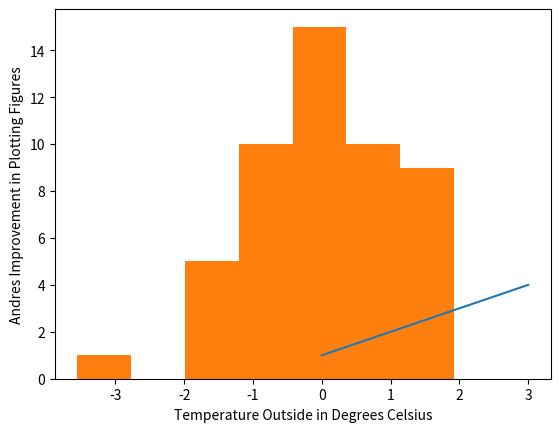

Reproduce this figure in Python.
# The matplotlib library was developed by John D. Hunter, and can be imported into Python 
# for the purpose of creating various charts and graphs such as line plots, histograms, 
# scatter plots, 3D plots, and much more. It is designed to produce professional level 
# figures, and is thus of great use to those who want to visually represent their data. 
# There is a much flexibility built into this library, so that you can produce a highly 
# customized figure, assuming you have the python coding skills to do so.

# The matplotlib.org site has an examples page showing a huge range of possible plotting 
# scenarios that work effectively with matplotlib tools. 

# I have heard that many people prefer to use R for all plotting and figures. However, 
# matplotlib, used in Python, demonstrates a high degree of sophistication and flexibility. 
# Since I already have a background in Python (and none in R) I want to work on developing 
# my plotting skills in Python. Thus, I will be needing to learn a lot about matplotlib. 
# There are even some features that matplotlib has provided which are meant to assuage and 
# perhaps attract R users. The “ggplot” style popular among R user, for instance, is also 
# available through matplotlib. 

# Within the matplotlib library is the pyplot module that alone can produce many kinds of 
# cool figures. It has the advantage of working very similarly to MATLAB, which makes it 
# easier for those users with MATLAB experience.

# Here is a super simple example of my first customized figure in Python using matplotlib
#with help from matplotlib.org:
import matplotlib.pyplot as plt
plt.plot([1,2,3,4])
plt.ylabel('Andres Improvement in Plotting Figures')
plt.xlabel('Hours of Practice')
plt.show()

#Here is a histogram that I made with help from an example on wikipedia
import matplotlib.pyplot as plt
from numpy.random import normal
x = normal(size=50)
plt.hist(x,bins=7)
plt.ylabel('Andres Improvement in Plotting Figures')
plt.xlabel('Temperature Outside in Degrees Celsius')
plt.show()

# References:
# https://en.wikipedia.org/wiki/Matplotlib
# http://matplotlib.org/index.html#
# http://matplotlib.org/users/beginner.html

    

